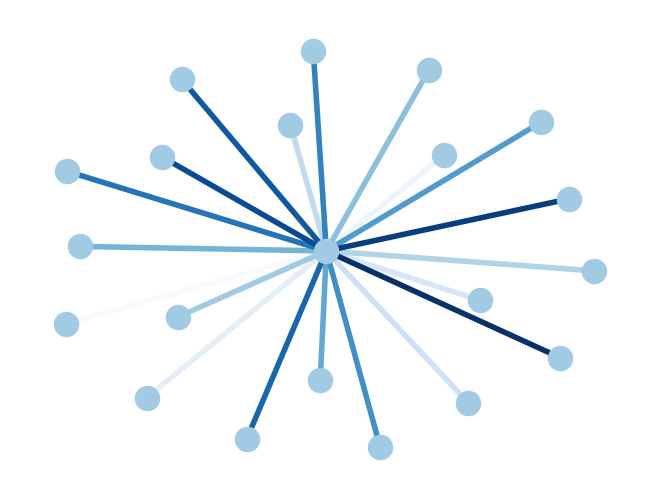

Recreate this plot in Python.

import matplotlib.pyplot as plt
import networkx as nx

G = nx.star_graph(20)
pos = nx.spring_layout(G)
colors = list(range(20))
nx.draw(G, pos, node_color='#A0CBE2', edge_color=colors,
        width=4, edge_cmap=plt.cm.Blues, with_labels=False)
plt.show()
